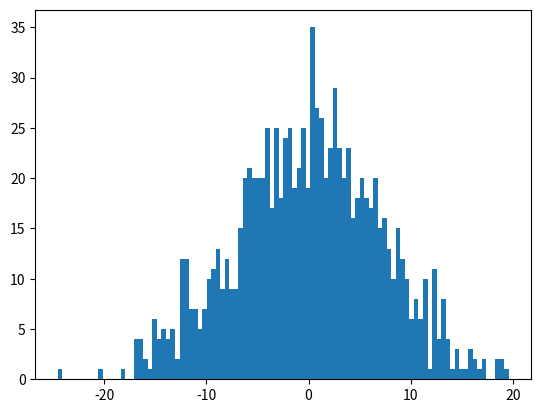

Source code (Python):
import matplotlib.pyplot as plt
import numpy as np
import math

mu1 = -10
mu2 = 10
variance1 = 25
sigma = math.sqrt(variance1)
dis1 = np.random.normal(mu1, sigma, 1000)
dis2 = np.random.normal(mu2, sigma, 1000)
dis3 = dis1 + dis2

mu3 = np.mean(dis3)
sig3 = np.std(dis3)

plt.hist(dis3, 100)

plt.show()